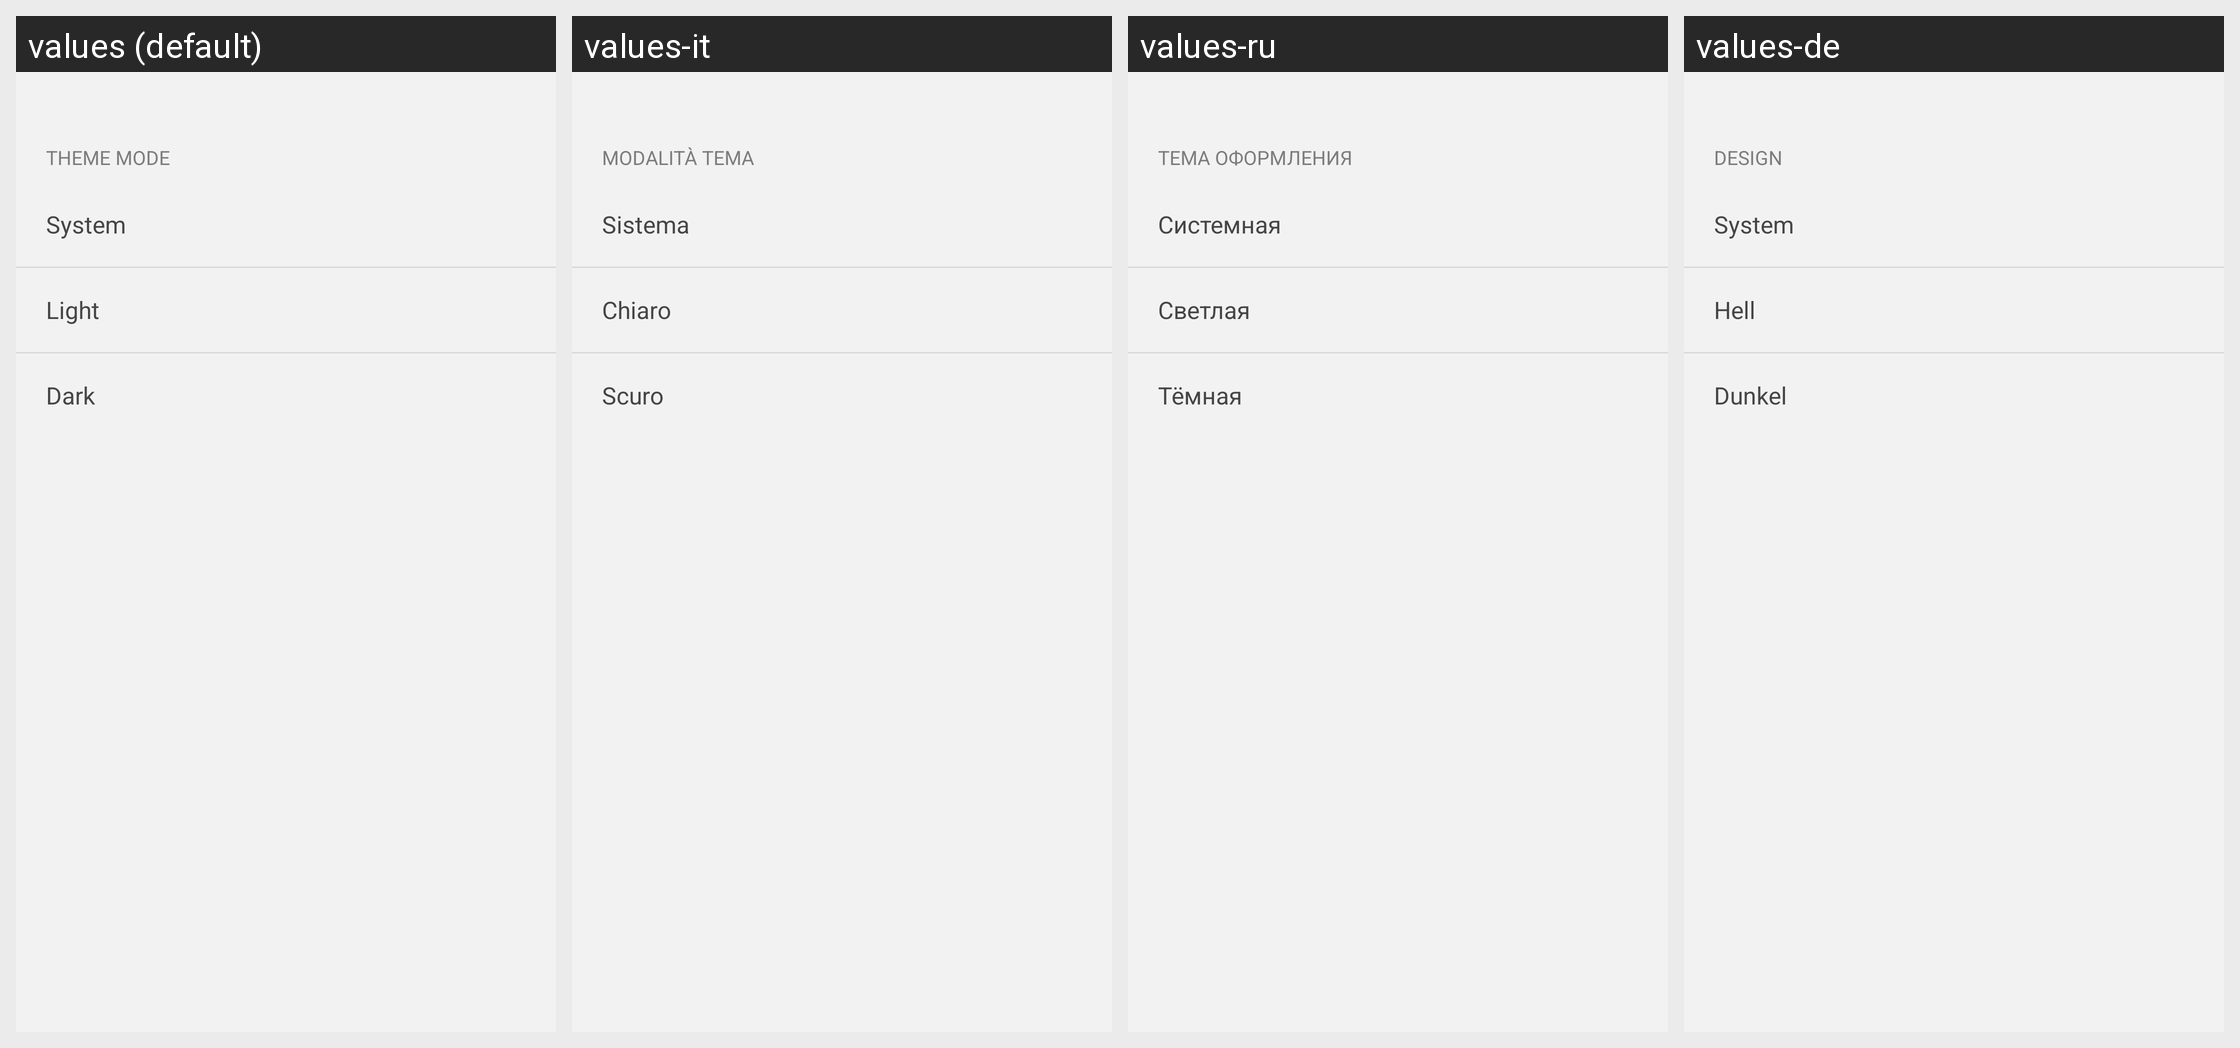

Locale-by-locale string values for the Android screen shown in this grid:
Android screen res/layout/sheet_theme_picker.xml rendered under 4 locales, left to right: values (default), values-it, values-ru, values-de. Device: Nexus 5 (rendered at 1080×1920; each locale shown at half size, 540×960, under a caption strip naming it); theme Theme.NetBird.
Other locales in the repository, not shown: values-es, values-fr, values-hu, values-ja, values-pt, values-uk, values-zh-rCN.
Strings drawn on this screen, with the default value and each locale's value (text and hints the layout hard-codes, and strings that could not be matched under every locale, appear in the picture but are not listed):

advanced_theme_title
  values: Theme Mode
  values-it: Modalità tema
  values-ru: Тема оформления
  values-de: Design

advanced_theme_system
  values: System
  values-it: Sistema
  values-ru: Системная
  values-de: System

advanced_theme_light
  values: Light
  values-it: Chiaro
  values-ru: Светлая
  values-de: Hell

advanced_theme_dark
  values: Dark
  values-it: Scuro
  values-ru: Тёмная
  values-de: Dunkel
